3-way image classification set "Dataset" from GitHub (yokefuan/ImageClassificationPrj); label vocabulary: chicken rice, hokkien noodles, ice kacang.

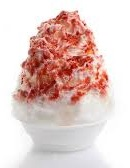
Label: ice kacang

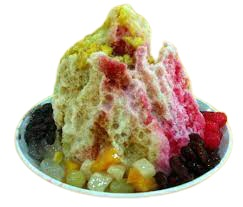
Label: ice kacang

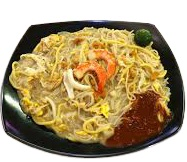
Label: hokkien noodles

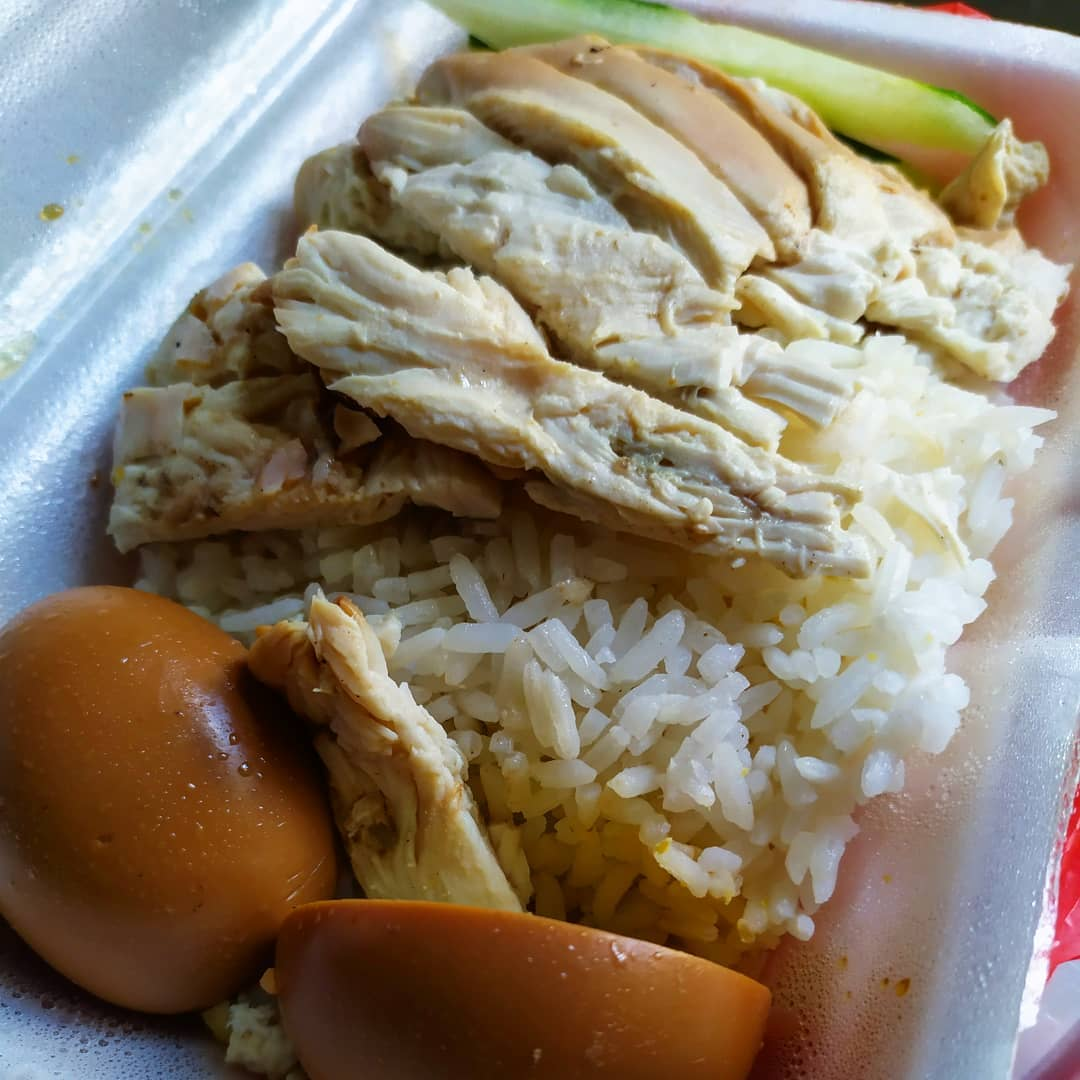
Label: chicken rice

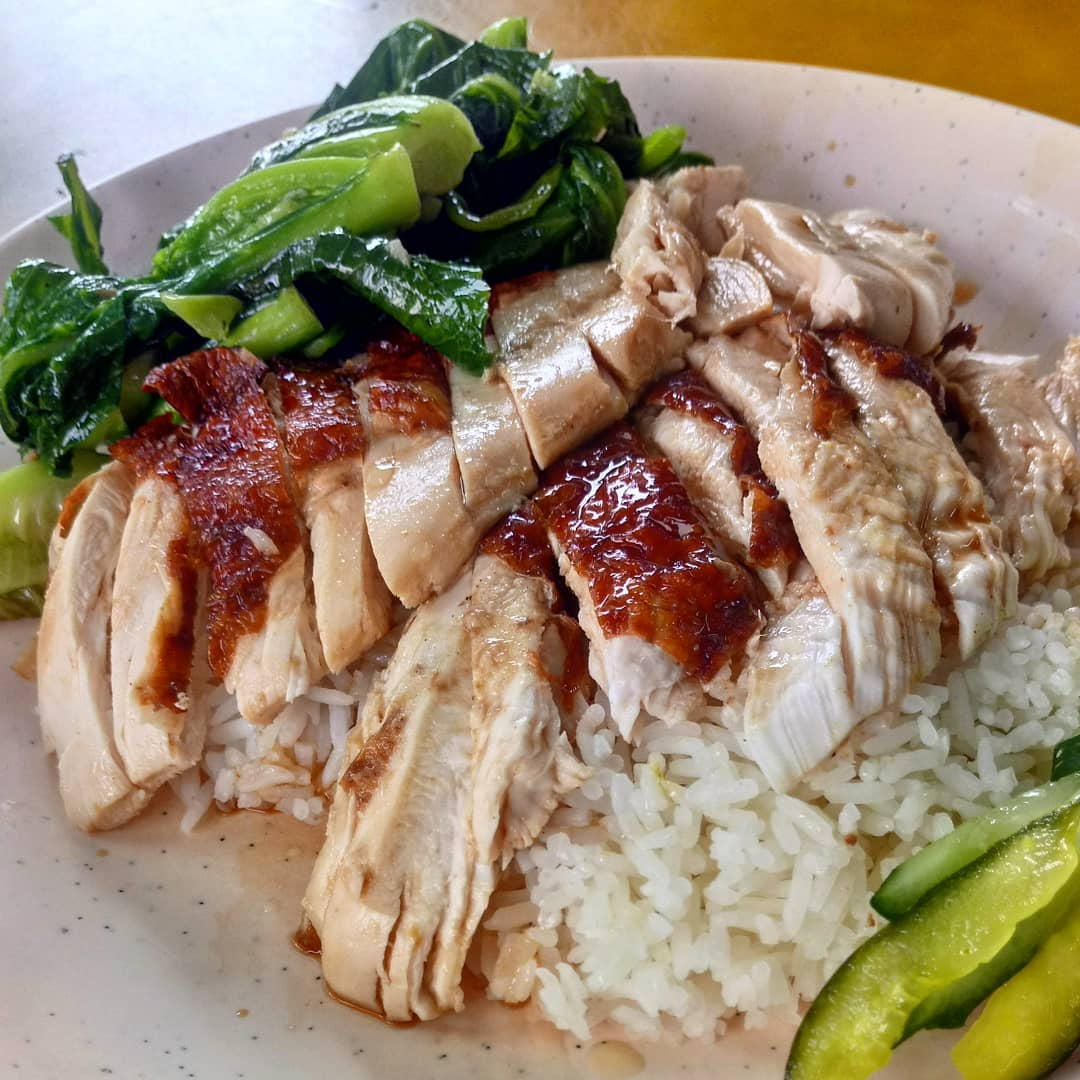
Label: chicken rice

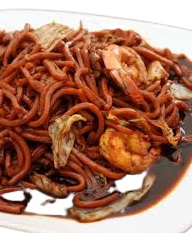
Label: hokkien noodles
